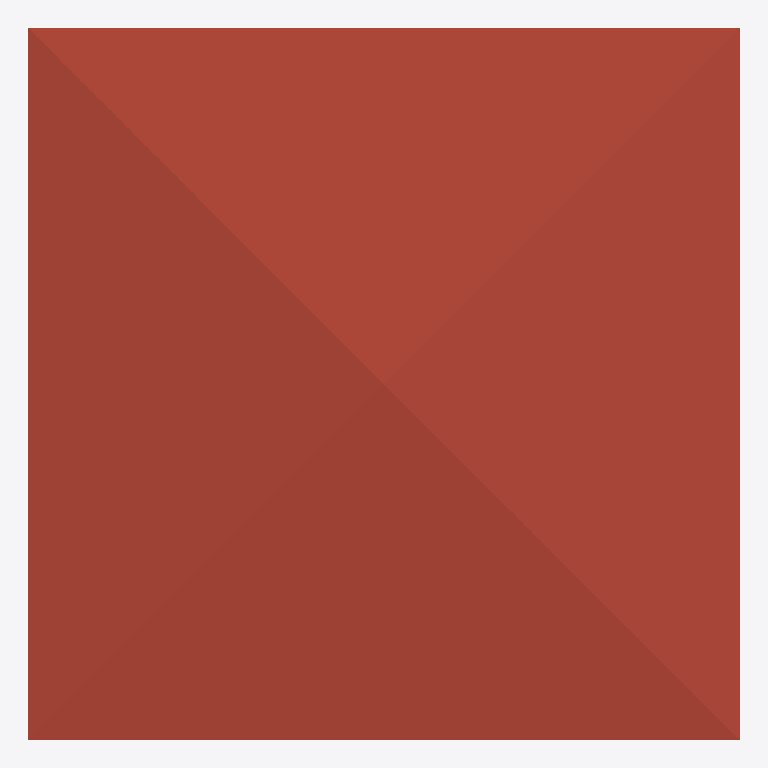
Plan cut of the same IFC building model at storey 'Roof' (level 6.00 m, cut at 7.40 m), seen from above with north up, elements coloured by IFC class: 1 roof (red-brown). Cut surfaces are drawn darker.
Extent 10.0 m × 10.0 m × 7.9 m (x, y, z). Storeys (3): GF at 0.00 m; 2F at 3.00 m; Roof at 6.00 m. Elements (75): 28 IfcWall, 19 IfcRailing, 10 IfcDoor, 9 IfcWindow, 5 IfcSlab, 2 IfcStairFlight, 1 IfcCovering, 1 IfcRoof.

HEADER;
FILE_DESCRIPTION(('ViewDefinition[DesignTransferView]'),'2;1');
FILE_NAME('s04-activity.ifc','2026-10-23T13:25:43+08:00',(''),(''),'IfcOpenShell 0.8.5-post1','Bonsai 0.8.5-post1','Nobody');
FILE_SCHEMA(('IFC4'));
ENDSEC;
DATA;
#1=IFCPROJECT('0i3jZaEcrCcO9YjM6A$6KX',$,'My Project',$,$,$,$,(#10,#22),#5);
#27=IFCSITE('2nGngZZQTCIA7CjLzEDrrS',$,'My Site',$,$,#50,$,$,$,$,$,$,$,$);
#33=IFCBUILDING('2gFqXt5SrBc86tzCKwMcii',$,'My Building',$,$,#56,$,$,$,$,$,$);
#39=IFCBUILDINGSTOREY('0$hmVFWQzBJPdQ69fPKiSF',$,'2F',$,$,#3835,$,$,$,$);
#63=IFCBUILDINGSTOREY('3UHHvE5Hr6HgmA3JkUGQFf',$,'GF',$,$,#79,$,$,$,$);
#9140=IFCBUILDINGSTOREY('05gQQ5f59F7890z4aBGzhp',$,'Roof',$,$,#9161,$,$,$,$);
#9192=IFCROOF('1LwqOdVUj5MgPp9uDfVYDq',$,'Roof',$,$,#9468,#9201,$,$);
ENDSEC;
